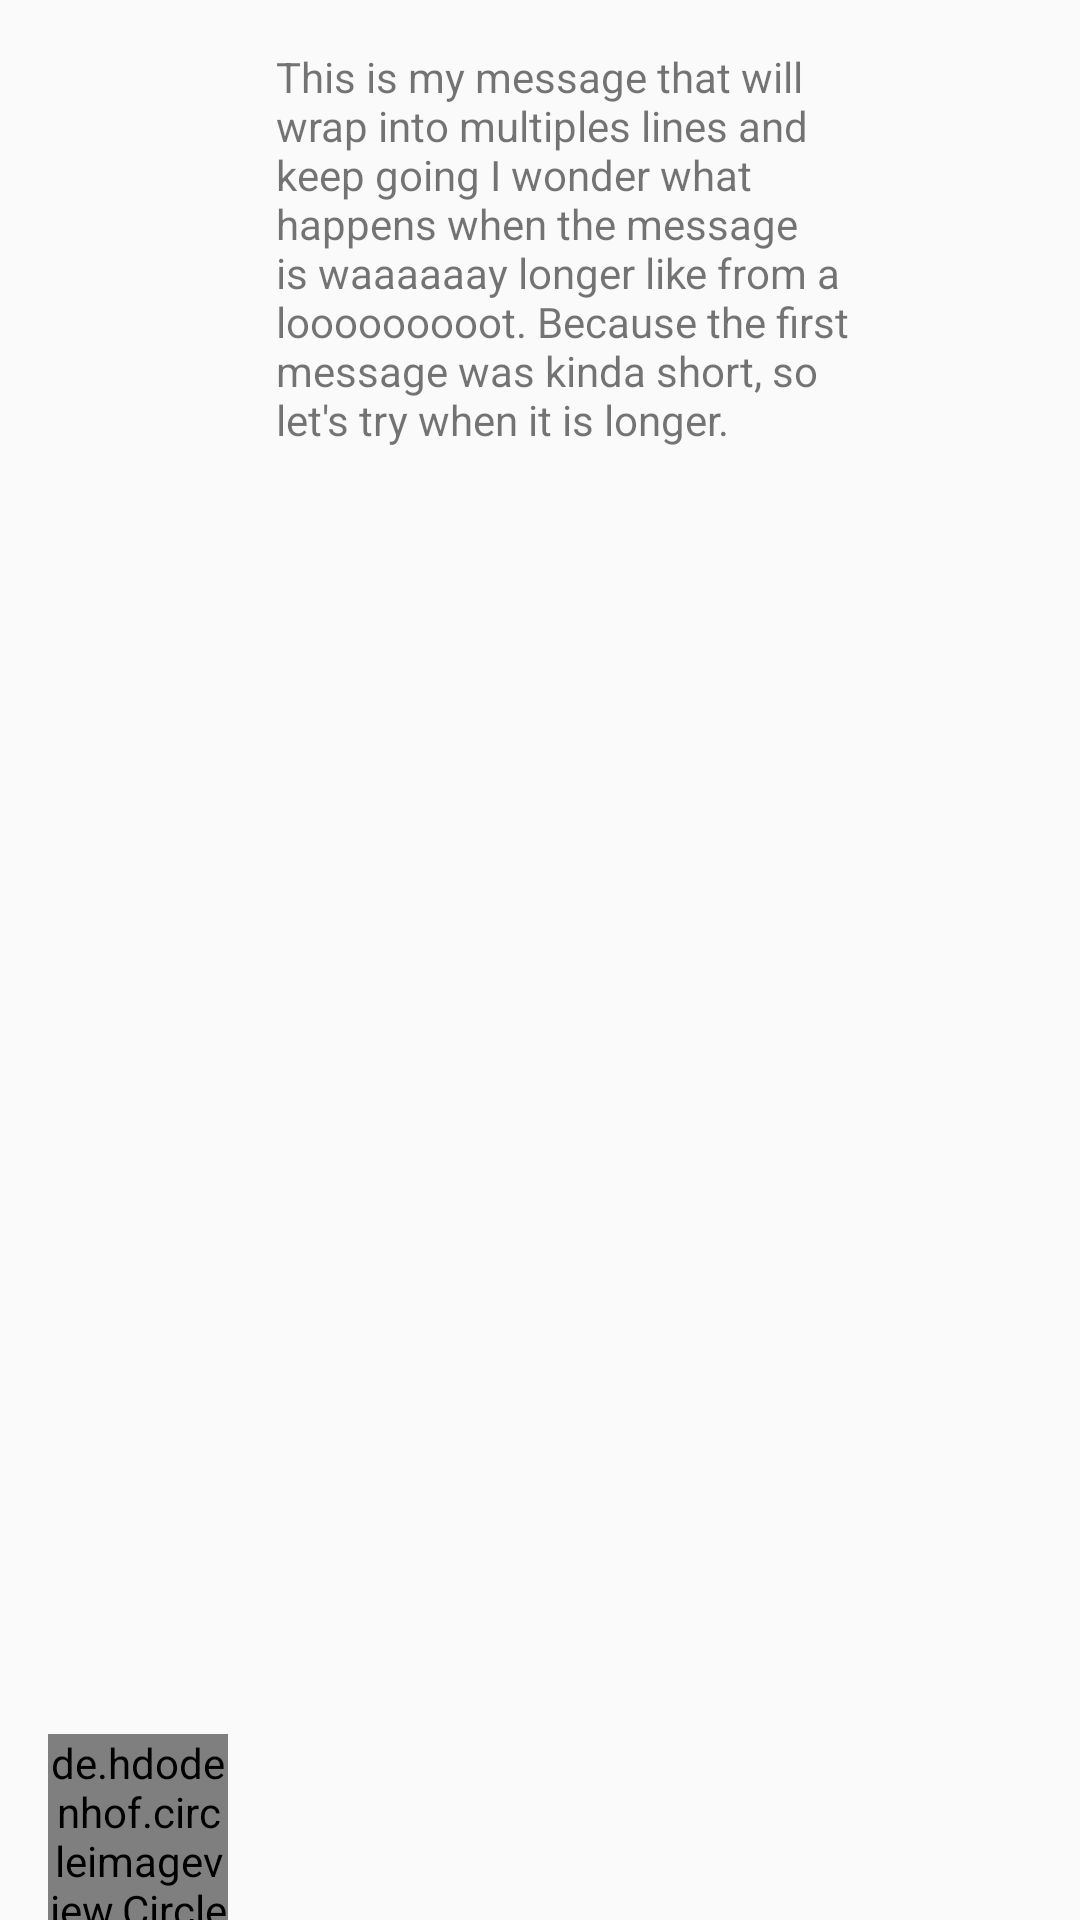

Here is an Android app screen rendered from its layout file. Give the layout XML and the strings, colors and styles it references.
<!-- AndroidManifest.xml: application theme Theme.Meditatio_Appli -->
<!-- res/layout/chat_from_row.xml -->
<?xml version="1.0" encoding="utf-8"?>
<androidx.constraintlayout.widget.ConstraintLayout xmlns:android="http://schemas.android.com/apk/res/android"
    xmlns:app="http://schemas.android.com/apk/res-auto"
    xmlns:tools="http://schemas.android.com/tools"
    android:layout_width="match_parent"
    android:layout_height="wrap_content"
    android:layout_marginBottom="12dp">

    <TextView
        android:id="@+id/textView_from_row"
        android:layout_width="wrap_content"
        android:layout_height="wrap_content"
        android:background="@drawable/rounded_edittext_register_login"
        android:maxWidth="240dp"
        android:layout_marginEnd="8dp"
        android:layout_marginRight="8dp"
        android:padding="16dp"
        android:text="This is my message that will wrap into multiples lines and keep going
I wonder what happens when the message is waaaaaay longer like from a looooooooot. Because the first
message was kinda short, so let's try when it is longer."
        app:layout_constraintStart_toEndOf="@+id/imageView_from_row"
        tools:layout_editor_absoluteY="12dp" />

    <de.hdodenhof.circleimageview.CircleImageView
        android:id="@+id/imageView_from_row"
        android:layout_width="60dp"
        android:layout_height="62dp"
        android:layout_marginStart="16dp"
        app:civ_border_width="2dp"
        app:civ_border_color="@android:color/black"
        app:layout_constraintBottom_toBottomOf="parent"
        app:layout_constraintStart_toStartOf="parent"
        app:layout_constraintTop_toTopOf="parent"
        app:layout_constraintVertical_bias="1.0"
        app:srcCompat="@drawable/car_ui_icon_close" />

</androidx.constraintlayout.widget.ConstraintLayout>
<!-- resources referenced by this layout -->
<resources>
  <style name="Theme.Meditatio_Appli" parent="android:Theme.Material.Light.NoActionBar">
          <item name="android:statusBarColor">@color/purple_700</item>
      </style>
  <color name="purple_700">#FF3700B3</color>
</resources>
